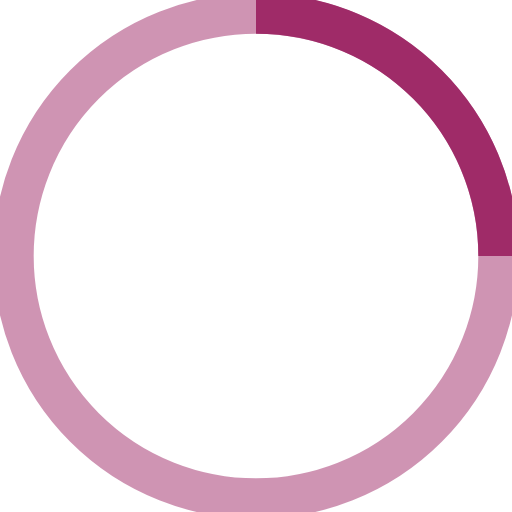
t = 0.00 s
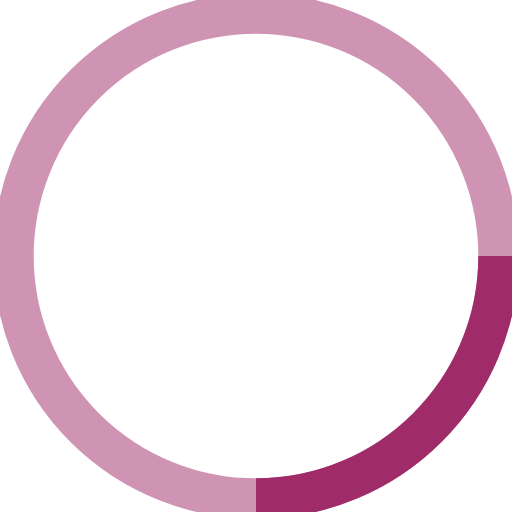
t = 0.18 s
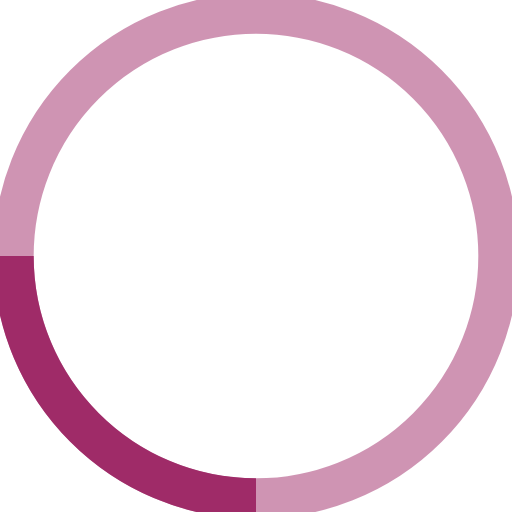
t = 0.35 s
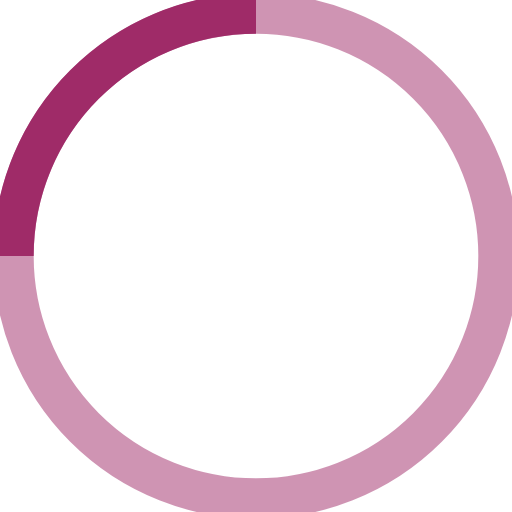
t = 0.53 s

The animated SVG that drew these frames (rendered in a browser with its animation timeline set to each time). Animation: 1 SMIL element (animateTransform=1); one cycle of 0.70 s, repeats indefinitely.

<svg width="38" height="38" viewBox="0 0 38 38" xmlns="http://www.w3.org/2000/svg" stroke="#9F2B68">
    <g fill="none" fill-rule="evenodd">
        <g transform="translate(1 1)" stroke-width="3">
            <circle stroke-opacity=".5" cx="18" cy="18" r="18"/>
            <path d="M36 18c0-9.94-8.06-18-18-18">
                <animateTransform
                    attributeName="transform"
                    type="rotate"
                    from="0 18 18"
                    to="360 18 18"
                    dur=".7s"
                    repeatCount="indefinite"/>
            </path>
        </g>
    </g>
</svg>
